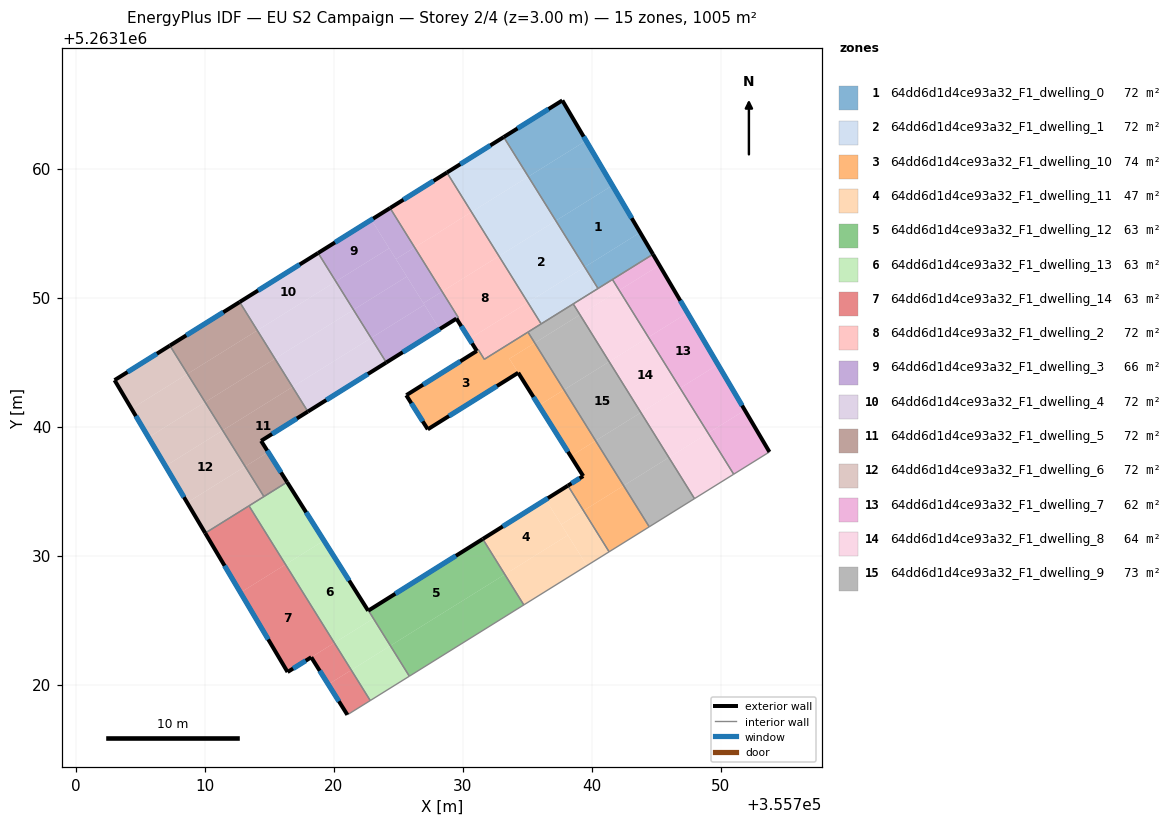
=== STOREY PLAN SPEC (per zone: floor XY polygon, exterior-wall plan segments, windows/doors) ===
zone 1: 64dd6d1d4ce93a32_F1_dwelling_0  (71.8 m²)
  floor: (355741.61, 5263158.69) (355743.76, 5263155.04) (355739.46, 5263152.36) (355737.22, 5263155.96)
  floor: (355743.76, 5263155.04) (355744.75, 5263153.35) (355740.49, 5263150.70) (355739.46, 5263152.36)
  floor: (355739.56, 5263162.16) (355741.61, 5263158.69) (355737.22, 5263155.96) (355735.09, 5263159.37)
  floor: (355737.73, 5263165.28) (355739.56, 5263162.16) (355735.09, 5263159.37) (355733.18, 5263162.44)
  exterior wall: (355737.73, 5263165.28) – (355733.18, 5263162.44)  [5.4 m]
    window: (355736.66, 5263164.61) – (355734.25, 5263163.11)  [4.5 m²]
  exterior wall: (355744.75, 5263153.35) – (355737.73, 5263165.28)  [13.8 m]
    window: (355743.10, 5263156.15) – (355739.38, 5263162.48)  [11.7 m²]
  interior walls: 4
zone 2: 64dd6d1d4ce93a32_F1_dwelling_1  (71.8 m²)
  floor: (355735.09, 5263159.37) (355737.22, 5263155.96) (355732.81, 5263153.21) (355730.68, 5263156.63)
  floor: (355733.18, 5263162.44) (355735.09, 5263159.37) (355730.68, 5263156.63) (355728.78, 5263159.69)
  floor: (355737.22, 5263155.96) (355739.46, 5263152.36) (355735.05, 5263149.62) (355732.81, 5263153.21)
  floor: (355739.46, 5263152.36) (355740.49, 5263150.70) (355736.09, 5263147.96) (355735.05, 5263149.62)
  exterior wall: (355733.18, 5263162.44) – (355728.78, 5263159.69)  [5.2 m]
    window: (355732.15, 5263161.79) – (355729.81, 5263160.34)  [4.4 m²]
  interior walls: 4
zone 3: 64dd6d1d4ce93a32_F1_dwelling_10  (73.5 m²)
  floor: (355735.06, 5263147.32) (355735.59, 5263146.48) (355733.62, 5263145.26) (355734.30, 5263144.17) (355727.29, 5263139.78) (355725.63, 5263142.43) (355725.65, 5263142.44) (355731.09, 5263145.86) (355731.23, 5263145.93) (355731.68, 5263145.21)
  floor: (355740.31, 5263138.90) (355742.48, 5263135.41) (355739.37, 5263133.48) (355738.16, 5263135.42) (355739.34, 5263136.16) (355738.38, 5263137.70)
  floor: (355735.59, 5263146.48) (355737.85, 5263142.84) (355735.90, 5263141.63) (355733.62, 5263145.26)
  floor: (355742.48, 5263135.41) (355744.46, 5263132.23) (355741.35, 5263130.29) (355739.37, 5263133.48)
  floor: (355737.85, 5263142.84) (355740.31, 5263138.90) (355738.38, 5263137.70) (355735.90, 5263141.63)
  exterior wall: (355739.34, 5263136.16) – (355738.16, 5263135.42)  [1.4 m]
    window: (355739.07, 5263135.99) – (355738.44, 5263135.59)  [1.2 m²]
  exterior wall: (355734.30, 5263144.17) – (355739.34, 5263136.16)  [9.5 m]
    window: (355735.49, 5263142.29) – (355738.16, 5263138.04)  [8.0 m²]
  exterior wall: (355727.29, 5263139.78) – (355734.30, 5263144.17)  [8.3 m]
    window: (355728.94, 5263140.81) – (355732.66, 5263143.14)  [7.0 m²]
  exterior wall: (355725.63, 5263142.43) – (355727.29, 5263139.78)  [3.1 m]
    window: (355726.02, 5263141.81) – (355726.90, 5263140.40)  [2.6 m²]
  exterior wall: (355725.65, 5263142.44) – (355725.63, 5263142.43)  [0.0 m]
  exterior wall: (355731.09, 5263145.86) – (355725.65, 5263142.44)  [6.4 m]
    window: (355729.82, 5263145.05) – (355726.93, 5263143.24)  [5.4 m²]
  interior walls: 6
zone 4: 64dd6d1d4ce93a32_F1_dwelling_11  (47.0 m²)
  floor: (355736.44, 5263134.34) (355738.16, 5263131.58) (355733.27, 5263128.53) (355731.56, 5263131.28)
  floor: (355738.16, 5263131.58) (355739.63, 5263129.21) (355734.74, 5263126.17) (355733.27, 5263128.53)
  floor: (355738.16, 5263135.42) (355739.37, 5263133.48) (355737.64, 5263132.40) (355736.44, 5263134.34)
  floor: (355739.37, 5263133.48) (355741.35, 5263130.29) (355739.63, 5263129.21) (355737.64, 5263132.40)
  exterior wall: (355738.16, 5263135.42) – (355731.56, 5263131.28)  [7.8 m]
    window: (355736.61, 5263134.45) – (355733.11, 5263132.25)  [6.6 m²]
  interior walls: 3
zone 5: 64dd6d1d4ce93a32_F1_dwelling_12  (62.8 m²)
  floor: (355733.27, 5263128.53) (355734.74, 5263126.17) (355725.87, 5263120.64) (355724.39, 5263123.01)
  floor: (355731.56, 5263131.28) (355733.27, 5263128.53) (355724.39, 5263123.01) (355722.70, 5263125.73)
  exterior wall: (355731.56, 5263131.28) – (355722.70, 5263125.73)  [10.5 m]
    window: (355729.48, 5263129.98) – (355724.78, 5263127.04)  [8.8 m²]
  interior walls: 3
zone 6: 64dd6d1d4ce93a32_F1_dwelling_13  (62.8 m²)
  floor: (355719.25, 5263131.16) (355723.06, 5263125.11) (355720.05, 5263123.23) (355716.27, 5263129.30)
  floor: (355716.39, 5263135.69) (355719.25, 5263131.16) (355716.27, 5263129.30) (355713.43, 5263133.85)
  floor: (355723.06, 5263125.11) (355722.67, 5263125.72) (355722.70, 5263125.73) (355724.39, 5263123.01) (355721.36, 5263121.12) (355720.05, 5263123.23)
  floor: (355724.39, 5263123.01) (355725.87, 5263120.64) (355722.83, 5263118.76) (355721.36, 5263121.12)
  exterior wall: (355722.67, 5263125.72) – (355716.39, 5263135.69)  [11.8 m]
    window: (355721.20, 5263128.06) – (355717.87, 5263133.35)  [9.9 m²]
  exterior wall: (355722.70, 5263125.73) – (355722.67, 5263125.72)  [0.0 m]
  interior walls: 5
zone 7: 64dd6d1d4ce93a32_F1_dwelling_14  (62.8 m²)
  floor: (355713.43, 5263133.85) (355716.27, 5263129.30) (355712.77, 5263127.13) (355710.04, 5263131.74)
  floor: (355716.27, 5263129.30) (355720.05, 5263123.23) (355716.42, 5263120.97) (355712.77, 5263127.13)
  floor: (355720.05, 5263123.23) (355721.36, 5263121.12) (355719.58, 5263120.01) (355718.26, 5263122.11)
  floor: (355721.36, 5263121.12) (355722.84, 5263118.76) (355721.06, 5263117.65) (355719.58, 5263120.01)
  exterior wall: (355718.26, 5263122.11) – (355721.06, 5263117.65)  [5.3 m]
    window: (355718.92, 5263121.07) – (355720.40, 5263118.70)  [4.4 m²]
  exterior wall: (355716.42, 5263120.97) – (355718.26, 5263122.11)  [2.2 m]
    window: (355716.86, 5263121.24) – (355717.83, 5263121.85)  [1.8 m²]
  exterior wall: (355710.04, 5263131.74) – (355716.42, 5263120.97)  [12.5 m]
    window: (355711.54, 5263129.21) – (355714.93, 5263123.50)  [10.6 m²]
  interior walls: 3
zone 8: 64dd6d1d4ce93a32_F1_dwelling_2  (72.2 m²)
  floor: (355728.78, 5263159.69) (355730.68, 5263156.63) (355726.28, 5263153.88) (355724.37, 5263156.94)
  floor: (355732.81, 5263153.21) (355735.05, 5263149.62) (355730.51, 5263146.79) (355729.52, 5263148.37) (355729.66, 5263148.46) (355728.40, 5263150.47)
  floor: (355730.68, 5263156.63) (355732.81, 5263153.21) (355728.40, 5263150.47) (355726.28, 5263153.88)
  floor: (355735.05, 5263149.62) (355736.09, 5263147.96) (355731.68, 5263145.21) (355731.23, 5263145.93) (355731.10, 5263145.86) (355730.51, 5263146.79)
  exterior wall: (355728.78, 5263159.69) – (355724.37, 5263156.94)  [5.2 m]
    window: (355727.74, 5263159.04) – (355725.41, 5263157.58)  [4.4 m²]
  exterior wall: (355729.52, 5263148.37) – (355731.10, 5263145.86)  [3.0 m]
    window: (355729.89, 5263147.78) – (355730.73, 5263146.45)  [2.5 m²]
  interior walls: 7
zone 9: 64dd6d1d4ce93a32_F1_dwelling_3  (65.8 m²)
  floor: (355727.03, 5263149.44) (355728.21, 5263147.55) (355724.08, 5263144.96) (355722.90, 5263146.86)
  floor: (355724.30, 5263153.82) (355725.67, 5263151.63) (355721.53, 5263149.05) (355720.17, 5263151.25)
  floor: (355726.28, 5263153.88) (355728.40, 5263150.47) (355726.95, 5263149.56) (355724.83, 5263152.98)
  floor: (355725.67, 5263151.63) (355726.95, 5263149.56) (355727.03, 5263149.44) (355722.90, 5263146.86) (355721.53, 5263149.05)
  floor: (355724.37, 5263156.94) (355726.28, 5263153.88) (355724.83, 5263152.98) (355722.92, 5263156.03)
  floor: (355722.92, 5263156.03) (355724.30, 5263153.82) (355720.17, 5263151.25) (355718.79, 5263153.45)
  floor: (355728.40, 5263150.47) (355729.66, 5263148.46) (355729.52, 5263148.37) (355728.21, 5263147.55) (355727.03, 5263149.44) (355726.95, 5263149.56)
  exterior wall: (355724.08, 5263144.96) – (355729.51, 5263148.37)  [6.4 m]
    window: (355725.36, 5263145.76) – (355728.24, 5263147.57)  [5.4 m²]
  exterior wall: (355724.37, 5263156.94) – (355718.79, 5263153.45)  [6.6 m]
    window: (355723.06, 5263156.12) – (355720.10, 5263154.27)  [5.6 m²]
  interior walls: 3
zone 10: 64dd6d1d4ce93a32_F1_dwelling_4  (71.7 m²)
  floor: (355718.79, 5263153.45) (355720.17, 5263151.25) (355714.08, 5263147.45) (355712.71, 5263149.65)
  floor: (355720.17, 5263151.25) (355721.53, 5263149.05) (355715.45, 5263145.26) (355714.08, 5263147.45)
  floor: (355721.53, 5263149.05) (355722.90, 5263146.86) (355716.81, 5263143.07) (355715.45, 5263145.26)
  floor: (355722.90, 5263146.86) (355724.08, 5263144.96) (355718.00, 5263141.16) (355716.81, 5263143.07)
  exterior wall: (355718.79, 5263153.45) – (355712.71, 5263149.65)  [7.2 m]
    window: (355717.36, 5263152.56) – (355714.14, 5263150.54)  [6.1 m²]
  exterior wall: (355718.00, 5263141.16) – (355724.08, 5263144.96)  [7.2 m]
    window: (355719.43, 5263142.05) – (355722.65, 5263144.07)  [6.1 m²]
  interior walls: 2
zone 11: 64dd6d1d4ce93a32_F1_dwelling_5  (71.8 m²)
  floor: (355714.08, 5263147.45) (355715.45, 5263145.26) (355710.03, 5263141.89) (355708.67, 5263144.08)
  floor: (355712.71, 5263149.65) (355714.08, 5263147.45) (355708.67, 5263144.08) (355707.30, 5263146.27)
  floor: (355716.81, 5263143.07) (355718.00, 5263141.16) (355714.37, 5263138.89) (355714.92, 5263138.01) (355713.14, 5263136.90) (355711.40, 5263139.70)
  floor: (355715.45, 5263145.26) (355716.81, 5263143.07) (355711.40, 5263139.70) (355710.03, 5263141.89)
  floor: (355714.92, 5263138.01) (355716.39, 5263135.69) (355714.59, 5263134.57) (355713.14, 5263136.90)
  exterior wall: (355716.39, 5263135.69) – (355714.37, 5263138.89)  [3.8 m]
    window: (355715.92, 5263136.44) – (355714.85, 5263138.14)  [3.2 m²]
  exterior wall: (355712.71, 5263149.65) – (355707.30, 5263146.27)  [6.4 m]
    window: (355711.44, 5263148.86) – (355708.57, 5263147.07)  [5.4 m²]
  exterior wall: (355714.37, 5263138.89) – (355718.00, 5263141.16)  [4.3 m]
    window: (355715.22, 5263139.42) – (355717.15, 5263140.63)  [3.6 m²]
  interior walls: 3
zone 12: 64dd6d1d4ce93a32_F1_dwelling_6  (71.8 m²)
  floor: (355710.03, 5263141.89) (355711.40, 5263139.70) (355706.96, 5263136.94) (355705.65, 5263139.16)
  floor: (355711.40, 5263139.70) (355713.14, 5263136.90) (355708.64, 5263134.10) (355706.96, 5263136.94)
  floor: (355708.67, 5263144.08) (355710.03, 5263141.89) (355705.65, 5263139.16) (355704.33, 5263141.38)
  floor: (355707.30, 5263146.27) (355708.67, 5263144.08) (355704.33, 5263141.38) (355703.01, 5263143.59)
  floor: (355713.14, 5263136.90) (355714.59, 5263134.57) (355710.04, 5263131.74) (355708.64, 5263134.10)
  exterior wall: (355703.01, 5263143.59) – (355710.04, 5263131.74)  [13.8 m]
    window: (355704.66, 5263140.81) – (355708.39, 5263134.52)  [11.6 m²]
  exterior wall: (355707.30, 5263146.27) – (355703.01, 5263143.59)  [5.1 m]
    window: (355706.30, 5263145.64) – (355704.02, 5263144.22)  [4.3 m²]
  interior walls: 3
zone 13: 64dd6d1d4ce93a32_F1_dwelling_7  (61.9 m²)
  floor: (355749.79, 5263144.80) (355751.87, 5263141.27) (355749.02, 5263139.49) (355746.85, 5263142.98)
  floor: (355745.25, 5263152.50) (355747.43, 5263148.81) (355744.40, 5263146.92) (355742.13, 5263150.56)
  floor: (355747.43, 5263148.81) (355749.79, 5263144.80) (355746.85, 5263142.98) (355744.40, 5263146.92)
  floor: (355744.75, 5263153.35) (355745.25, 5263152.50) (355742.13, 5263150.56) (355741.61, 5263151.40)
  floor: (355751.87, 5263141.27) (355753.78, 5263138.03) (355751.01, 5263136.30) (355749.02, 5263139.49)
  exterior wall: (355753.78, 5263138.03) – (355744.75, 5263153.35)  [17.8 m]
    window: (355751.66, 5263141.63) – (355746.87, 5263149.76)  [15.0 m²]
  interior walls: 3
zone 14: 64dd6d1d4ce93a32_F1_dwelling_8  (63.7 m²)
  floor: (355744.40, 5263146.92) (355746.85, 5263142.98) (355743.81, 5263141.08) (355741.36, 5263145.03)
  floor: (355746.85, 5263142.98) (355749.02, 5263139.49) (355745.98, 5263137.60) (355743.81, 5263141.08)
  floor: (355742.13, 5263150.56) (355744.40, 5263146.92) (355741.36, 5263145.03) (355739.09, 5263148.67)
  floor: (355749.02, 5263139.49) (355751.01, 5263136.30) (355750.97, 5263136.28) (355747.97, 5263134.41) (355745.98, 5263137.60)
  floor: (355741.61, 5263151.40) (355742.13, 5263150.56) (355739.09, 5263148.67) (355738.57, 5263149.50) (355741.57, 5263151.37)
  interior walls: 7
zone 15: 64dd6d1d4ce93a32_F1_dwelling_9  (73.5 m²)
  floor: (355739.09, 5263148.67) (355741.36, 5263145.03) (355737.85, 5263142.84) (355735.59, 5263146.48)
  floor: (355745.98, 5263137.60) (355747.97, 5263134.41) (355744.46, 5263132.23) (355742.48, 5263135.41)
  floor: (355741.36, 5263145.03) (355743.81, 5263141.08) (355740.31, 5263138.90) (355737.85, 5263142.84)
  floor: (355743.81, 5263141.08) (355745.98, 5263137.60) (355742.48, 5263135.41) (355740.31, 5263138.90)
  floor: (355738.57, 5263149.50) (355739.09, 5263148.67) (355735.59, 5263146.48) (355735.06, 5263147.32)
  interior walls: 5

=== DERIVED (storey summary) ===
Building: EU S2 Campaign
Storey: 2 of 4  (floor level z = 3.00 m)
Storey gross floor area: 1004.8 m²
Zones on this storey: 15
  - 64dd6d1d4ce93a32_F1_dwelling_0: floor 71.8 m²; exterior wall 19.2 m (57.6 m²); 2 window(s) 16.2 m²; WWR 28.1%
  - 64dd6d1d4ce93a32_F1_dwelling_1: floor 71.8 m²; exterior wall 5.2 m (15.6 m²); 1 window(s) 4.4 m²; WWR 28.1%
  - 64dd6d1d4ce93a32_F1_dwelling_10: floor 73.5 m²; exterior wall 28.7 m (86.1 m²); 5 window(s) 24.2 m²; WWR 28.1%
  - 64dd6d1d4ce93a32_F1_dwelling_11: floor 47.0 m²; exterior wall 7.8 m (23.4 m²); 1 window(s) 6.6 m²; WWR 28.1%
  - 64dd6d1d4ce93a32_F1_dwelling_12: floor 62.8 m²; exterior wall 10.5 m (31.4 m²); 1 window(s) 8.8 m²; WWR 28.1%
  - 64dd6d1d4ce93a32_F1_dwelling_13: floor 62.8 m²; exterior wall 11.8 m (35.4 m²); 1 window(s) 9.9 m²; WWR 28.1%
  - 64dd6d1d4ce93a32_F1_dwelling_14: floor 62.8 m²; exterior wall 19.9 m (59.8 m²); 3 window(s) 16.8 m²; WWR 28.1%
  - 64dd6d1d4ce93a32_F1_dwelling_2: floor 72.2 m²; exterior wall 8.2 m (24.5 m²); 2 window(s) 6.9 m²; WWR 28.1%
  - 64dd6d1d4ce93a32_F1_dwelling_3: floor 65.8 m²; exterior wall 13.0 m (39.0 m²); 2 window(s) 11.0 m²; WWR 28.1%
  - 64dd6d1d4ce93a32_F1_dwelling_4: floor 71.7 m²; exterior wall 14.3 m (43.0 m²); 2 window(s) 12.1 m²; WWR 28.1%
  - 64dd6d1d4ce93a32_F1_dwelling_5: floor 71.8 m²; exterior wall 14.4 m (43.3 m²); 3 window(s) 12.2 m²; WWR 28.1%
  - 64dd6d1d4ce93a32_F1_dwelling_6: floor 71.8 m²; exterior wall 18.8 m (56.5 m²); 2 window(s) 15.9 m²; WWR 28.1%
  - 64dd6d1d4ce93a32_F1_dwelling_7: floor 61.9 m²; exterior wall 17.8 m (53.4 m²); 1 window(s) 15.0 m²; WWR 28.1%
  - 64dd6d1d4ce93a32_F1_dwelling_8: floor 63.7 m²
  - 64dd6d1d4ce93a32_F1_dwelling_9: floor 73.5 m²
Zone adjacency (shared interzone walls):
  - 64dd6d1d4ce93a32_F1_dwelling_0 ↔ 64dd6d1d4ce93a32_F1_dwelling_1
  - 64dd6d1d4ce93a32_F1_dwelling_0 ↔ 64dd6d1d4ce93a32_F1_dwelling_7
  - 64dd6d1d4ce93a32_F1_dwelling_0 ↔ 64dd6d1d4ce93a32_F1_dwelling_8
  - 64dd6d1d4ce93a32_F1_dwelling_1 ↔ 64dd6d1d4ce93a32_F1_dwelling_2
  - 64dd6d1d4ce93a32_F1_dwelling_1 ↔ 64dd6d1d4ce93a32_F1_dwelling_8
  - 64dd6d1d4ce93a32_F1_dwelling_1 ↔ 64dd6d1d4ce93a32_F1_dwelling_9
  - 64dd6d1d4ce93a32_F1_dwelling_10 ↔ 64dd6d1d4ce93a32_F1_dwelling_11
  - 64dd6d1d4ce93a32_F1_dwelling_10 ↔ 64dd6d1d4ce93a32_F1_dwelling_2
  - 64dd6d1d4ce93a32_F1_dwelling_10 ↔ 64dd6d1d4ce93a32_F1_dwelling_9
  - 64dd6d1d4ce93a32_F1_dwelling_11 ↔ 64dd6d1d4ce93a32_F1_dwelling_12
  - 64dd6d1d4ce93a32_F1_dwelling_12 ↔ 64dd6d1d4ce93a32_F1_dwelling_13
  - 64dd6d1d4ce93a32_F1_dwelling_13 ↔ 64dd6d1d4ce93a32_F1_dwelling_14
  - 64dd6d1d4ce93a32_F1_dwelling_13 ↔ 64dd6d1d4ce93a32_F1_dwelling_5
  - 64dd6d1d4ce93a32_F1_dwelling_13 ↔ 64dd6d1d4ce93a32_F1_dwelling_6
  - 64dd6d1d4ce93a32_F1_dwelling_14 ↔ 64dd6d1d4ce93a32_F1_dwelling_6
  - 64dd6d1d4ce93a32_F1_dwelling_2 ↔ 64dd6d1d4ce93a32_F1_dwelling_3
  - 64dd6d1d4ce93a32_F1_dwelling_2 ↔ 64dd6d1d4ce93a32_F1_dwelling_9
  - 64dd6d1d4ce93a32_F1_dwelling_3 ↔ 64dd6d1d4ce93a32_F1_dwelling_4
  - 64dd6d1d4ce93a32_F1_dwelling_4 ↔ 64dd6d1d4ce93a32_F1_dwelling_5
  - 64dd6d1d4ce93a32_F1_dwelling_5 ↔ 64dd6d1d4ce93a32_F1_dwelling_6
  - 64dd6d1d4ce93a32_F1_dwelling_7 ↔ 64dd6d1d4ce93a32_F1_dwelling_8
  - 64dd6d1d4ce93a32_F1_dwelling_8 ↔ 64dd6d1d4ce93a32_F1_dwelling_9